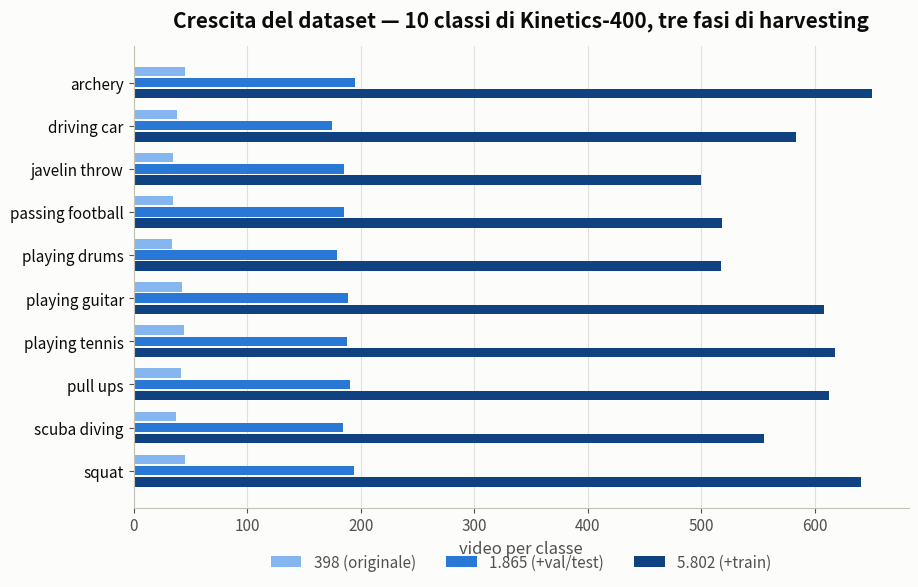
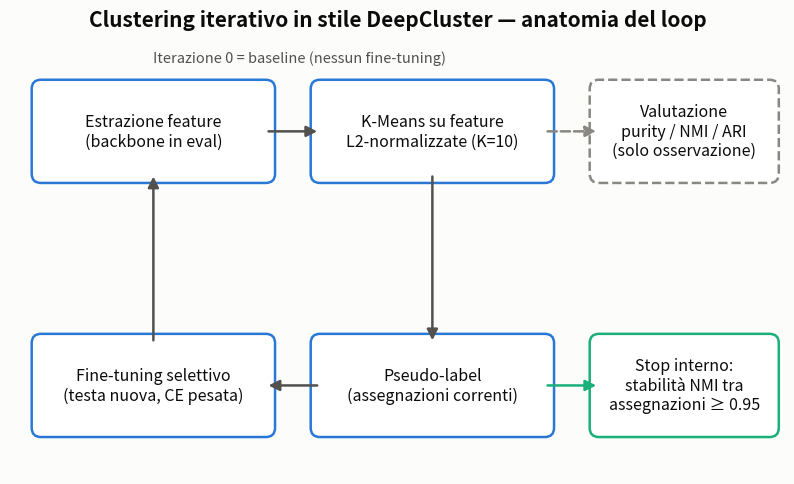

Reproduce these figures in Python, in order. (Note: this script raises an exception after producing the figures.)
"""
Generazione delle figure del report a partire dagli storici dei run.

Legge i file ``history.json`` prodotti dal clustering iterativo in
``experiments/logs/<run>/`` e genera in ``figures/`` le immagini PNG
usate da ``docs/REPORT.md`` e dalla presentazione. Ogni figura è
autosufficiente (titolo, assi etichettati, legenda) per poter essere
riusata da sola in una slide.

Uso (dalla radice del repository):
    python -m src.utils.plot_results
"""

import json
import os

import matplotlib

matplotlib.use("Agg")
import matplotlib.pyplot as plt
from matplotlib.patches import FancyArrowPatch, FancyBboxPatch

# --- Palette (validata, vedi report): serie categoriche in ordine fisso,
# rampa ordinale blu per le scale del dataset (più scuro = più dati) ---
BLUE, AQUA, YELLOW, RED = "#2a78d6", "#1baf7a", "#eda100", "#e34948"
ORDINAL_BLUES = ["#86b6ef", "#2a78d6", "#104281"]
SURFACE, INK, INK2, MUTED, GRID, AXIS = (
    "#fcfcfb", "#0b0b0b", "#52514e", "#898781", "#e1e0d9", "#c3c2b7",
)

LOGS_DIR = os.path.join("experiments", "logs")
OUT_DIR = "figures"

CLASSES = [
    "archery", "driving car", "javelin throw", "passing American football (in game)",
    "playing drums", "playing guitar", "playing tennis", "pull ups", "scuba diving", "squat",
]
# Composizione del dataset nelle tre fasi (video per classe; conteggi dai
# riepiloghi di harvesting, fase 3 dopo la rimozione dei 6 video corrotti)
DATASET_PHASES = {
    "398 (originale)": [45, 38, 35, 35, 34, 43, 44, 42, 37, 45],
    "1.865 (+val/test)": [195, 175, 185, 185, 179, 189, 188, 191, 184, 194],
    "5.802 (+train)": [650, 583, 500, 518, 517, 608, 618, 612, 555, 641],
}
SCALE_LABELS = ["398", "1.865", "5.802"]
METRICS = ["purity", "nmi", "ari"]
METRIC_LABELS = {"purity": "Purity", "nmi": "NMI", "ari": "ARI"}
METRIC_COLORS = {"purity": BLUE, "nmi": AQUA, "ari": YELLOW}


def load_history(run_name: str) -> list[dict]:
    """Carica lo storico di un run dal suo ``history.json``."""
    with open(os.path.join(LOGS_DIR, run_name, "history.json"), encoding="utf-8") as f:
        return json.load(f)


def style_axes(ax: plt.Axes, grid_axis: str = "y") -> None:
    """Applica lo stile comune: sfondo, griglia leggera, assi discreti."""
    ax.set_facecolor(SURFACE)
    ax.grid(axis=grid_axis, color=GRID, linewidth=0.8)
    ax.set_axisbelow(True)
    for side in ("top", "right"):
        ax.spines[side].set_visible(False)
    for side in ("left", "bottom"):
        ax.spines[side].set_color(AXIS)
    ax.tick_params(colors=INK2, labelsize=11)


def new_figure(width: float, height: float) -> plt.Figure:
    """Crea una figura con superficie e margini coerenti."""
    fig = plt.figure(figsize=(width, height), facecolor=SURFACE)
    return fig


def save(fig: plt.Figure, name: str) -> None:
    """Salva la figura in ``figures/`` e la chiude."""
    path = os.path.join(OUT_DIR, name)
    fig.savefig(path, dpi=180, bbox_inches="tight", facecolor=SURFACE)
    plt.close(fig)
    print(f"salvata {path}")


def fig_dataset_growth() -> None:
    """F1 — crescita del dataset per classe nelle tre fasi."""
    fig = new_figure(10, 6)
    ax = fig.add_subplot(111)
    style_axes(ax, grid_axis="x")

    short_names = [c.replace("passing American football (in game)", "passing football") for c in CLASSES]
    positions = range(len(CLASSES))
    bar_height = 0.26

    for i, (phase, counts) in enumerate(DATASET_PHASES.items()):
        offsets = [p + (i - 1) * bar_height for p in positions]
        ax.barh(offsets, counts, height=bar_height - 0.04, color=ORDINAL_BLUES[i], label=phase)

    ax.set_yticks(list(positions))
    ax.set_yticklabels(short_names, fontsize=11, color=INK)
    ax.invert_yaxis()
    ax.set_xlabel("video per classe", fontsize=12, color=INK2)
    ax.set_title(
        "Crescita del dataset — 10 classi di Kinetics-400, tre fasi di harvesting",
        fontsize=15, color=INK, fontweight="bold", pad=14,
    )
    # Legenda sotto il grafico: dentro l'area dati collide con le barre
    ax.legend(frameon=False, fontsize=11, loc="upper center",
              bbox_to_anchor=(0.5, -0.07), ncol=3, labelcolor=INK2)
    save(fig, "dataset_growth.png")


def fig_loop_schema() -> None:
    """F2 — schema a blocchi del loop iterativo."""
    fig = new_figure(10, 5.6)
    ax = fig.add_subplot(111)
    ax.set_xlim(0, 10)
    ax.set_ylim(0, 5.6)
    ax.axis("off")
    ax.set_facecolor(SURFACE)

    def box(x, y, w, h, text, edge=BLUE, dashed=False):
        patch = FancyBboxPatch(
            (x, y), w, h, boxstyle="round,pad=0.12", linewidth=1.8,
            edgecolor=edge, facecolor="#ffffff", linestyle="--" if dashed else "-",
        )
        ax.add_patch(patch)
        ax.text(x + w / 2, y + h / 2, text, ha="center", va="center", fontsize=11.5, color=INK)

    def arrow(x1, y1, x2, y2, edge=INK2, dashed=False):
        ax.add_patch(FancyArrowPatch(
            (x1, y1), (x2, y2), arrowstyle="-|>", mutation_scale=16,
            linewidth=1.8, color=edge, linestyle="--" if dashed else "-",
        ))

    # Ciclo principale (senso orario)
    box(0.4, 3.9, 2.9, 1.1, "Estrazione feature\n(backbone in eval)")
    box(4.0, 3.9, 2.9, 1.1, "K-Means su feature\nL2-normalizzate (K=10)")
    box(4.0, 0.6, 2.9, 1.1, "Pseudo-label\n(assegnazioni correnti)")
    box(0.4, 0.6, 2.9, 1.1, "Fine-tuning selettivo\n(testa nuova, CE pesata)")

    arrow(3.3, 4.45, 4.0, 4.45)
    arrow(5.45, 3.9, 5.45, 1.7)
    arrow(4.0, 1.15, 3.3, 1.15)
    arrow(1.85, 1.7, 1.85, 3.9)

    # Osservatori esterni al flusso di controllo
    box(7.6, 3.9, 2.2, 1.1, "Valutazione\npurity / NMI / ARI\n(solo osservazione)", edge=MUTED, dashed=True)
    box(7.6, 0.6, 2.2, 1.1, "Stop interno:\nstabilità NMI tra\nassegnazioni ≥ 0.95", edge=AQUA)
    arrow(6.9, 4.45, 7.6, 4.45, edge=MUTED, dashed=True)
    arrow(6.9, 1.15, 7.6, 1.15, edge=AQUA)

    ax.text(1.85, 5.35, "Iterazione 0 = baseline (nessun fine-tuning)", fontsize=10.5, color=INK2, ha="left")
    ax.set_title(
        "Clustering iterativo in stile DeepCluster — anatomia del loop",
        fontsize=15, color=INK, fontweight="bold", pad=12,
    )
    save(fig, "iterative_loop_schema.png")


def mean_loss(entry: dict) -> float | None:
    """Loss media dell'iterazione (None per l'iterazione 0)."""
    losses = entry["epoch_losses"]
    return sum(losses) / len(losses) if losses else None


def fig_resnet_regimes() -> None:
    """F3 — ResNet a 398 video: regime aggressivo vs gentile."""
    aggressive = load_history("iterative_resnet")
    gentle = load_history("iterative_resnet_gentle")

    fig = new_figure(11, 4.4)
    fig.suptitle(
        "ResNet18, 398 video — regime di fine-tuning aggressivo vs gentile",
        fontsize=15, color=INK, fontweight="bold",
    )

    ax1 = fig.add_subplot(121)
    style_axes(ax1)
    for hist, label, color in ((aggressive, "aggressivo (2 epoche, lr 1e-4)", RED),
                               (gentle, "gentile (1 epoca, lr 1e-5)", BLUE)):
        ax1.plot([e["iteration"] for e in hist], [e["purity"] * 100 for e in hist],
                 marker="o", markersize=6, linewidth=2, color=color, label=label)
    ax1.set_xlabel("iterazione", fontsize=12, color=INK2)
    ax1.set_ylabel("purity (%)", fontsize=12, color=INK2)
    ax1.set_title("Qualità dei cluster", fontsize=13, color=INK)
    ax1.legend(frameon=False, fontsize=10.5, labelcolor=INK2)

    ax2 = fig.add_subplot(122)
    style_axes(ax2)
    for hist, label, color in ((aggressive, "aggressivo", RED), (gentle, "gentile", BLUE)):
        iters = [e["iteration"] for e in hist if mean_loss(e) is not None]
        losses = [mean_loss(e) for e in hist if mean_loss(e) is not None]
        ax2.plot(iters, losses, marker="o", markersize=6, linewidth=2, color=color, label=label)
    ax2.set_xlabel("iterazione", fontsize=12, color=INK2)
    ax2.set_ylabel("loss media (cross-entropy pesata)", fontsize=12, color=INK2)
    ax2.set_title("Il termometro del regime: la loss", fontsize=13, color=INK)
    ax2.legend(frameon=False, fontsize=10.5, labelcolor=INK2)

    fig.tight_layout(rect=(0, 0, 1, 0.93))
    save(fig, "resnet398_regimes.png")


def fig_videomae_scaling_curves() -> None:
    """F4 — VideoMAE: metriche per iterazione alle tre scale."""
    runs = [
        ("iterative_videomae", "398 video"),
        ("iterative_videomae_n1865", "1.865 video"),
        ("iterative_videomae_lr3e6_n5802", "5.802 video (LR calibrato)"),
    ]

    fig = new_figure(12.5, 4.2)
    fig.suptitle(
        "VideoMAE — metriche per iterazione alle tre scale di dataset (K=10, 2 blocchi)",
        fontsize=15, color=INK, fontweight="bold",
    )

    legend_handles = None
    for m_index, metric in enumerate(METRICS):
        ax = fig.add_subplot(1, 3, m_index + 1)
        style_axes(ax)
        for r_index, (run, label) in enumerate(runs):
            hist = load_history(run)
            ax.plot([e["iteration"] for e in hist], [e[metric] * 100 for e in hist],
                    marker="o", markersize=5.5, linewidth=2,
                    color=ORDINAL_BLUES[r_index], label=label)
        ax.set_xlabel("iterazione", fontsize=11.5, color=INK2)
        ax.set_ylabel(f"{METRIC_LABELS[metric]} (%)", fontsize=11.5, color=INK2)
        ax.set_title(METRIC_LABELS[metric], fontsize=13, color=INK)
        if legend_handles is None:
            legend_handles = ax.get_legend_handles_labels()

    # Legenda unica sotto la figura: dentro i pannelli coprirebbe le curve
    fig.legend(*legend_handles, frameon=False, fontsize=10.5, loc="lower center",
               ncol=3, bbox_to_anchor=(0.5, -0.02))
    fig.tight_layout(rect=(0, 0.06, 1, 0.91))
    save(fig, "videomae_scaling.png")


def delta_points(hist: list[dict], metric: str) -> float:
    """Guadagno finale del run rispetto all'iterazione 0, in punti."""
    return (hist[-1][metric] - hist[0][metric]) * 100


def fig_scaling_deltas() -> None:
    """F5 — guadagni finali (Δ vs iterazione 0) alle tre scale."""
    backbone_runs = {
        "ResNet18 (regime gentile)": [
            "iterative_resnet_gentle", "iterative_resnet_gentle_n1865", "iterative_resnet_lr3e6_n5802",
        ],
        "VideoMAE (K=10, 2 blocchi)": [
            "iterative_videomae", "iterative_videomae_n1865", "iterative_videomae_lr3e6_n5802",
        ],
    }

    fig = new_figure(11.5, 4.4)
    fig.suptitle(
        "Guadagno del clustering iterativo per scala di dataset (iterazione finale − iterazione 0)",
        fontsize=15, color=INK, fontweight="bold",
    )

    legend_handles = None
    for b_index, (backbone, runs) in enumerate(backbone_runs.items()):
        ax = fig.add_subplot(1, 2, b_index + 1)
        style_axes(ax)
        histories = [load_history(run) for run in runs]

        width = 0.26
        all_values = []
        for m_index, metric in enumerate(METRICS):
            xs = [i + (m_index - 1) * width for i in range(len(SCALE_LABELS))]
            values = [delta_points(hist, metric) for hist in histories]
            all_values.extend(values)
            bars = ax.bar(xs, values, width=width - 0.03,
                          color=METRIC_COLORS[metric], label=f"Δ {METRIC_LABELS[metric]}")
            for bar, value in zip(bars, values):
                ax.text(bar.get_x() + bar.get_width() / 2,
                        value + (0.12 if value >= 0 else -0.40),
                        f"{value:+.1f}", ha="center", fontsize=9.5, color=INK)

        # Margini verticali ampi: le etichette dei valori devono respirare
        ax.set_ylim(min(0.0, min(all_values)) - 0.9, max(all_values) + 0.9)
        ax.axhline(0, color=AXIS, linewidth=1)
        ax.set_xticks(range(len(SCALE_LABELS)))
        ax.set_xticklabels([f"{s} video" for s in SCALE_LABELS], fontsize=11, color=INK)
        ax.set_ylabel("Δ (punti percentuali)", fontsize=11.5, color=INK2)
        ax.set_title(backbone, fontsize=13, color=INK)
        if legend_handles is None:
            legend_handles = ax.get_legend_handles_labels()

    fig.legend(*legend_handles, frameon=False, fontsize=10.5, loc="lower center",
               ncol=3, bbox_to_anchor=(0.5, -0.02))
    fig.tight_layout(rect=(0, 0.06, 1, 0.9))
    save(fig, "scaling_deltas.png")


def fig_stability() -> None:
    """F6 — stabilità (NMI tra assegnazioni consecutive) per iterazione."""
    backbone_runs = {
        "ResNet18": [
            ("iterative_resnet_gentle", "398 video"),
            ("iterative_resnet_gentle_n1865", "1.865 video"),
            ("iterative_resnet_lr3e6_n5802", "5.802 video (LR calibrato)"),
        ],
        "VideoMAE": [
            ("iterative_videomae", "398 video"),
            ("iterative_videomae_n1865", "1.865 video"),
            ("iterative_videomae_lr3e6_n5802", "5.802 video (LR calibrato)"),
        ],
    }

    fig = new_figure(11.5, 4.4)
    fig.suptitle(
        "Convergenza del loop — stabilità delle pseudo-label per iterazione",
        fontsize=15, color=INK, fontweight="bold",
    )

    for b_index, (backbone, runs) in enumerate(backbone_runs.items()):
        ax = fig.add_subplot(1, 2, b_index + 1)
        style_axes(ax)
        for r_index, (run, label) in enumerate(runs):
            hist = load_history(run)
            iters = [e["iteration"] for e in hist if e["stability"] is not None]
            stability = [e["stability"] for e in hist if e["stability"] is not None]
            ax.plot(iters, stability, marker="o", markersize=5.5, linewidth=2,
                    color=ORDINAL_BLUES[r_index], label=label)
        ax.axhline(0.95, color=MUTED, linewidth=1.4, linestyle="--")
        ax.text(0.6, 0.953, "soglia di stop (0.95)", fontsize=9.5, color=MUTED)
        ax.set_ylim(0.63, 1.0)
        ax.set_xlabel("iterazione", fontsize=11.5, color=INK2)
        ax.set_ylabel("NMI tra assegnazioni consecutive", fontsize=11.5, color=INK2)
        ax.set_title(backbone, fontsize=13, color=INK)
        ax.legend(frameon=False, fontsize=10, labelcolor=INK2, loc="lower right")

    fig.tight_layout(rect=(0, 0, 1, 0.9))
    save(fig, "stability_convergence.png")


def fig_ablations() -> None:
    """F7 — ablation su VideoMAE a 1.865 video (K e capacità)."""
    configs = [
        ("iterative_videomae_n1865", "Standard\n(K=10, 2 blocchi)"),
        ("iterative_videomae_k50_n1865", "Over-clustering\n(K=50)"),
        ("iterative_videomae_blocks4_n1865", "Più capacità\n(4 blocchi)"),
    ]

    fig = new_figure(8.5, 4.6)
    ax = fig.add_subplot(111)
    style_axes(ax)

    width = 0.32
    for m_index, metric in enumerate(("nmi", "ari")):
        xs = [i + (m_index - 0.5) * width for i in range(len(configs))]
        values = [delta_points(load_history(run), metric) for run, _ in configs]
        color = BLUE if metric == "nmi" else AQUA
        bars = ax.bar(xs, values, width=width - 0.04, color=color, label=f"Δ {METRIC_LABELS[metric]}")
        for bar, value in zip(bars, values):
            ax.text(bar.get_x() + bar.get_width() / 2, value + 0.07,
                    f"{value:+.1f}", ha="center", fontsize=10.5, color=INK)

    ax.axhline(0, color=AXIS, linewidth=1)
    ax.set_xticks(range(len(configs)))
    ax.set_xticklabels([label for _, label in configs], fontsize=11, color=INK)
    ax.set_ylabel("Δ finale (punti percentuali)", fontsize=11.5, color=INK2)
    ax.set_title(
        "Ablation su VideoMAE (1.865 video): la configurazione standard resta la migliore",
        fontsize=14, color=INK, fontweight="bold", pad=14,
    )
    ax.legend(frameon=False, fontsize=11, labelcolor=INK2)
    save(fig, "ablations_videomae.png")


def main() -> None:
    """Genera tutte le figure del report."""
    os.makedirs(OUT_DIR, exist_ok=True)
    plt.rcParams.update({"font.family": "sans-serif", "font.size": 12})

    fig_dataset_growth()
    fig_loop_schema()
    fig_resnet_regimes()
    fig_videomae_scaling_curves()
    fig_scaling_deltas()
    fig_stability()
    fig_ablations()


if __name__ == "__main__":
    main()
